Run: headless pygame with SDL's dummy video driver; simulated clock (each Clock.tick advances the game by its frame time, no real sleeping); random seed 0; keys injected as events and as key.get_pressed() state; no mouse input.
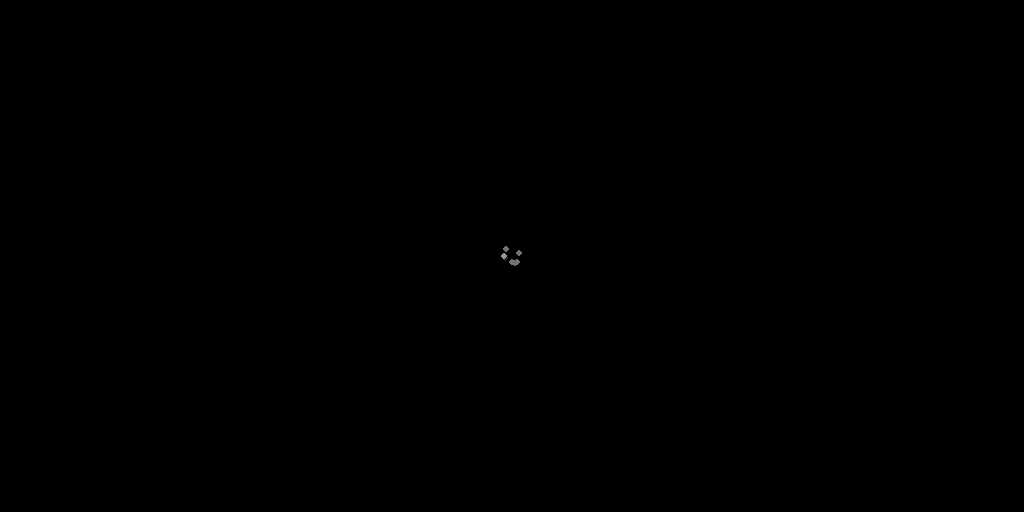
Frame 1 of 4 · flips 1–60 · no input
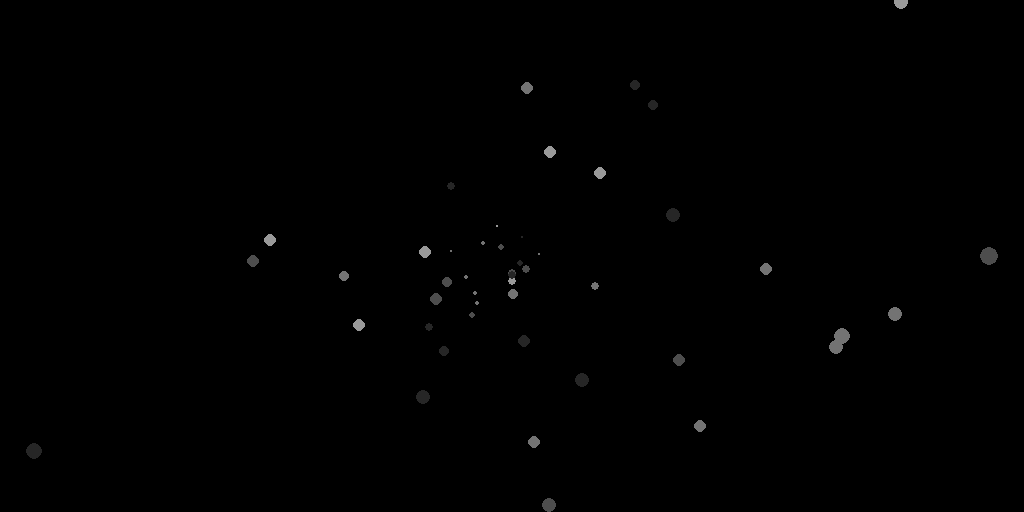
Frame 2 of 4 · flips 61–180 · tapped SPACE, RETURN · held RIGHT (→), D
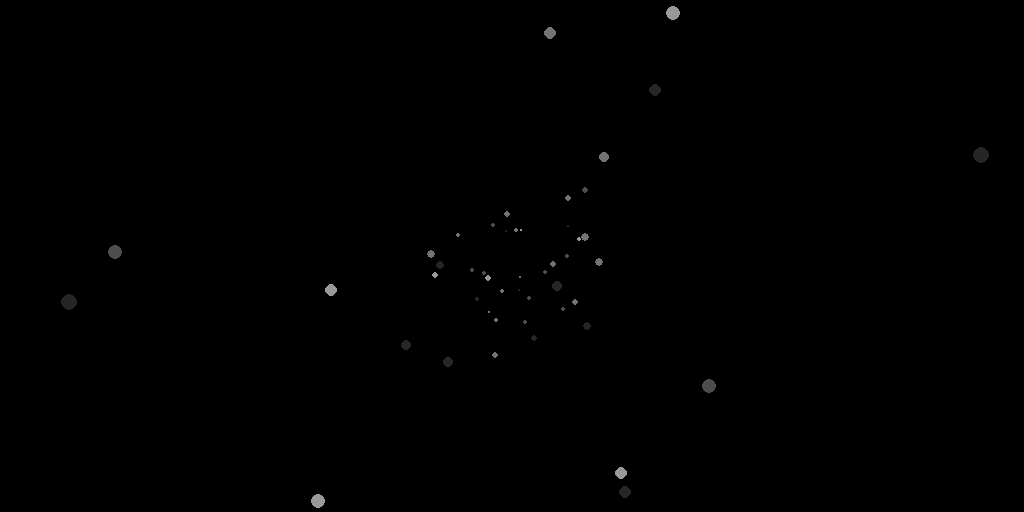
Frame 3 of 4 · flips 181–300 · held DOWN (↓), S
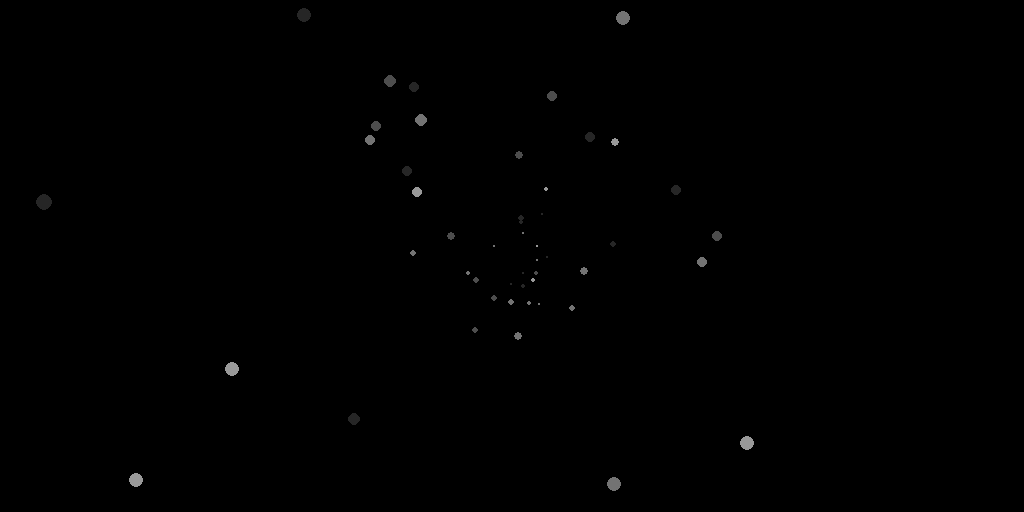
Frame 4 of 4 · flips 301–420 · held LEFT (←), A, UP (↑), W

The pygame program that drew these frames:

import pygame
import random
import math

pygame.init()
SIZE = [1024, 512]
screen = pygame.display.set_mode(SIZE)
pygame.display.set_caption("Space")
fps = 60

color_list = ["gray15", "gray30", "gray45", "gray60"]
stars = []

for i in range(50):
    rand = random.random()-0.5
    x = SIZE[0]//2 + rand
    y = SIZE[1]//2 + rand
    radius = random.randrange(1, 3)
    angle = random.randrange(0, 359)
    speed = radius / 2
    color = random.choice(color_list)
    stars.append([x, y, radius, angle, speed, color])

clock = pygame.time.Clock()

done = False

while not done:
    for event in pygame.event.get():
        if event.type == pygame.QUIT:
            done = True

    screen.fill("black")
    
    for i in range(len(stars)):
        # compute distance of star from screen center
        dist = math.sqrt((stars[i][0]-SIZE[0]//2)**2
                         + (stars[i][1]-SIZE[1]//2)**2)
        
        # draw star only if close enough (further away from screen center)
        if dist > stars[i][2] * 2:
            pygame.draw.circle(screen, stars[i][5],
                           [stars[i][0],stars[i][1]], stars[i][2])
        
        # compute displacement angle
        dx = math.cos(stars[i][3])
        dy = math.sin(stars[i][3])
        
        # the closer the faster and bigger
        stars[i][0] += stars[i][4] * dx         # x position
        stars[i][1] += stars[i][4] * dy         # y position
        stars[i][4] = dist * stars[i][2] / 80   # speed
        stars[i][2] += math.sqrt(dist) / 80     # radius

        # reset star position once outside of window
        if (((stars[i][0] <= 0) or (stars[i][0] >= SIZE[0]))
            or ((stars[i][1] <= 0) or (stars[i][1] >= SIZE[1]))):
            rand = random.random()-0.5
            stars[i][0] = SIZE[0]//2 + rand
            stars[i][1] = SIZE[1]//2 + rand
            stars[i][2] = random.randrange(1,3)
            stars[i][3] = random.randrange(0, 359)

    pygame.display.flip()
    clock.tick(fps)
pygame.quit
